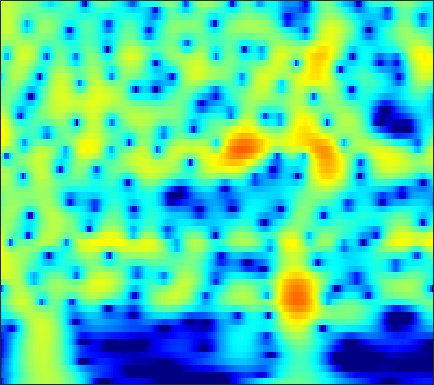

Values plotted in this chart, from the file beside it:
-18.211, -15.901, -13.226, -10.951, -9.4626, -7.7018, -6.1534, -5.1124, -3.8634, -2.7579, -1.7791, -1.1209, -0.33829, 0.3423, 0.78842, 1.3014, 1.7259, 1.9868, 2.2592, 2.4483, 2.5544, 2.5808, 2.5456, 2.4297
-14.86, -14.02, -12.72, -11.29, -10.16, -8.643, -7.157, -6.087, -4.737, -3.488, -2.35, -1.57, -0.6319, 0.1917, 0.7347, 1.36, 1.874, 2.188, 2.512, 2.729, 2.842, 2.858, 2.791, 2.623
-15.65, -14.2, -12.39, -10.7, -9.484, -7.944, -6.486, -5.449, -4.146, -2.937, -1.828, -1.066, -0.1448, 0.6629, 1.193, 1.797, 2.281, 2.566, 2.839, 2.99, 3.019, 2.961, 2.775, 2.467
-16.63, -15.07, -13.08, -11.17, -9.809, -8.087, -6.476, -5.343, -3.935, -2.646, -1.479, -0.6834, 0.267, 1.091, 1.623, 2.219, 2.682, 2.941, 3.166, 3.254, 3.201, 3.068, 2.765, 2.315
-19.1, -17.11, -14.65, -12.38, -10.79, -8.822, -7.008, -5.746, -4.195, -2.789, -1.527, -0.6735, 0.3382, 1.207, 1.765, 2.381, 2.853, 3.11, 3.323, 3.385, 3.296, 3.129, 2.773, 2.261
-19.74, -17.84, -15.39, -13.07, -11.43, -9.377, -7.479, -6.157, -4.527, -3.048, -1.716, -0.8147, 0.2567, 1.178, 1.769, 2.423, 2.923, 3.195, 3.419, 3.484, 3.388, 3.211, 2.832, 2.292
-19.88, -17.96, -15.58, -13.36, -11.8, -9.823, -7.974, -6.663, -5.016, -3.487, -2.086, -1.123, 0.03514, 1.04, 1.692, 2.416, 2.973, 3.28, 3.538, 3.626, 3.54, 3.364, 2.975, 2.411
-17.62, -16.6, -15.27, -13.92, -12.87, -11.36, -9.685, -8.348, -6.522, -4.724, -3.029, -1.86, -0.4581, 0.7522, 1.528, 2.387, 3.044, 3.406, 3.718, 3.836, 3.762, 3.583, 3.181, 2.595
-14.39, -14.81, -15.8, -17.66, -19.79, -21.92, -17.98, -14.09, -9.907, -6.662, -4.079, -2.468, -0.6812, 0.7599, 1.646, 2.592, 3.293, 3.67, 3.98, 4.078, 3.971, 3.762, 3.314, 2.673
-10.18, -10.33, -10.69, -11.14, -11.35, -11.06, -9.857, -8.454, -6.296, -4.175, -2.284, -1.052, 0.3451, 1.476, 2.164, 2.88, 3.383, 3.633, 3.802, 3.792, 3.603, 3.347, 2.846, 2.157
-7.642, -7.008, -6.192, -5.348, -4.681, -3.805, -2.911, -2.214, -1.259, -0.3203, 0.5361, 1.095, 1.709, 2.185, 2.442, 2.661, 2.746, 2.732, 2.634, 2.456, 2.211, 1.968, 1.544, 0.9759
-6.746, -5.26, -3.562, -2.13, -1.221, -0.1914, 0.6805, 1.256, 1.907, 2.392, 2.693, 2.797, 2.768, 2.521, 2.201, 1.61, 0.8927, 0.3331, -0.3037, -0.6724, -0.7281, -0.6391, -0.4831, -0.4544
-4.024, -2.943, -1.477, -0.1587, 0.7059, 1.709, 2.572, 3.091, 3.577, 3.814, 3.8, 3.619, 3.112, 2.247, 1.303, -0.4608, -3.011, -5.76, -11.44, -15.48, -9.134, -5.918, -3.284, -1.732
-6.088, -5.149, -3.396, -1.639, -0.4634, 0.8953, 1.944, 2.505, 2.957, 3.127, 3.03, 2.772, 2.214, 1.403, 0.6449, -0.5644, -1.941, -2.993, -4.093, -4.415, -3.779, -2.941, -1.751, -0.7888
-15.51, -10.39, -5.48, -2.521, -0.9404, 0.6216, 1.601, 2.01, 2.234, 2.134, 1.726, 1.242, 0.4461, -0.3929, -0.9844, -1.627, -2.015, -2.09, -1.919, -1.547, -1.04, -0.6074, 0.01012, 0.5394
0.2868, 0.5486, 1.086, 1.714, 2.174, 2.592, 2.718, 2.627, 2.23, 1.444, 0.2337, -0.9524, -3.045, -5.754, -8.032, -10.06, -9, -7.196, -4.973, -3.213, -1.865, -1.058, -0.2382, 0.3729
3.861, 3.86, 3.826, 3.797, 3.726, 3.49, 3.101, 2.7, 1.934, 0.8612, -0.518, -1.815, -3.968, -6.597, -8.671, -10.43, -9.706, -8.216, -6.292, -4.786, -3.62, -2.925, -2.251, -1.759
4.578, 4.499, 4.343, 4.121, 3.875, 3.472, 2.998, 2.555, 1.834, 1.011, 0.05015, -0.7408, -1.832, -2.898, -3.635, -4.404, -4.919, -5.175, -5.337, -5.37, -5.347, -5.294, -5.129, -4.874
4.929, 4.758, 4.478, 4.1, 3.798, 3.388, 2.913, 2.523, 1.983, 1.389, 0.7131, 0.1813, -0.5726, -1.392, -2.058, -2.975, -3.983, -4.821, -6.043, -7.4, -8.811, -9.697, -10.18, -9.691
5.334, 4.902, 4.266, 3.645, 3.25, 2.776, 2.367, 2.134, 1.855, 1.529, 1.193, 0.8889, 0.3812, -0.2151, -0.7394, -1.629, -2.736, -3.764, -5.61, -8.184, -12.03, -16.91, -27.03, -16.35
5.543, 4.442, 2.775, 1.219, 0.2947, -0.264, -0.005366, 0.3742, 0.8061, 1.096, 1.224, 1.195, 1.085, 0.9209, 0.7608, 0.4564, 0.04273, -0.3657, -1.132, -2.06, -3.048, -3.734, -4.24, -4.296
5.06, 3.188, -0.3236, -6.489, -16.5, -12.27, -5.163, -2.93, -1.521, -1, -1.155, -1.432, -1.657, -1.484, -1.027, -0.1134, 0.7669, 1.304, 1.891, 2.224, 2.36, 2.374, 2.263, 1.994
3.683, 2.683, 1.115, -0.3818, -1.366, -2.172, -2.476, -2.779, -3.393, -4.697, -7.086, -10.03, -18.19, -18.25, -10.97, -5.983, -2.906, -1.285, 0.3194, 1.46, 2.236, 2.639, 2.917, 2.975
2.063, 1.819, 1.365, 0.7375, 0.1975, -0.5132, -1.413, -2.128, -3.261, -4.634, -6.068, -7.239, -8.21, -8.191, -7.411, -5.745, -3.986, -2.694, -1.181, 0.07224, 1.085, 1.651, 2.204, 2.523
0.9924, 1.185, 1.236, 1.021, 0.772, 0.2145, -0.5637, -1.243, -2.4, -3.703, -5.141, -6.198, -7.295, -7.757, -7.486, -6.324, -4.709, -3.409, -1.785, -0.403, 0.7245, 1.38, 2.046, 2.451
0.4538, 0.9546, 1.375, 1.547, 1.495, 1.145, 0.5581, -0.1299, -1.308, -2.947, -5.216, -7.503, -12.38, -23.95, -19.82, -10.6, -6.13, -3.872, -1.664, -0.022, 1.142, 1.791, 2.366, 2.656
-0.5554, 0.2511, 1.026, 1.5, 1.625, 1.6, 1.281, 0.88, 0.1275, -0.8858, -2.107, -3.129, -4.393, -5.093, -4.946, -3.924, -2.478, -1.392, -0.114, 0.8873, 1.609, 1.96, 2.18, 2.139
-1.36, -0.5017, 0.3431, 0.8771, 1.125, 1.268, 1.21, 1.089, 0.7882, 0.4389, 0.04961, -0.2068, -0.4516, -0.528, -0.4419, -0.182, 0.2261, 0.5519, 0.9747, 1.297, 1.483, 1.498, 1.337, 0.9308
-0.7664, -0.2291, 0.2912, 0.6065, 0.7631, 0.814, 0.7663, 0.674, 0.5164, 0.3783, 0.2615, 0.2371, 0.2651, 0.3844, 0.5243, 0.7468, 0.9866, 1.146, 1.305, 1.369, 1.303, 1.153, 0.7972, 0.2391
0.6244, 0.7802, 0.867, 0.8245, 0.6987, 0.3963, 0.02748, -0.3135, -0.6994, -1.011, -1.074, -0.9811, -0.671, -0.2075, 0.1649, 0.6697, 1.084, 1.339, 1.547, 1.612, 1.501, 1.316, 0.917, 0.3714
2.114, 2.022, 1.782, 1.365, 0.875, 0.056, -1.088, -2.091, -3.66, -5.103, -5.641, -5.131, -3.599, -1.913, -0.7819, 0.4406, 1.343, 1.809, 2.185, 2.289, 2.155, 1.903, 1.405, 0.7514
2.867, 2.724, 2.365, 1.772, 1.202, 0.1293, -1.372, -2.955, -6.042, -11.31, -18.13, -12.09, -5.984, -2.505, -0.6664, 1.035, 2.187, 2.727, 3.108, 3.116, 2.795, 2.328, 1.439, 0.2237
1.638, 1.459, 1.056, 0.6152, 0.3329, -0.1906, -0.7084, -1.243, -1.905, -2.433, -2.421, -1.996, -0.9251, 0.3352, 1.213, 2.211, 2.914, 3.25, 3.409, 3.218, 2.649, 1.959, 0.6189, -1.299
-1.014, -2.088, -3.277, -3.556, -3.26, -2.45, -1.706, -1.222, -0.7437, -0.3254, 0.0667, 0.4803, 1.061, 1.739, 2.209, 2.802, 3.218, 3.409, 3.426, 3.189, 2.6, 1.954, 0.7527, -0.774
-2.059, -5.566, -15.08, -14.89, -8.401, -4.269, -2.38, -1.504, -0.9496, -0.6134, -0.3013, 0.03617, 0.636, 1.375, 1.983, 2.69, 3.263, 3.526, 3.675, 3.556, 3.204, 2.748, 1.942, 0.8496
3.823, 2.489, 0.9617, 0.1166, -0.1964, -0.2722, -0.5954, -1.165, -2.408, -4.248, -5.926, -6.243, -4.549, -2.237, -0.7398, 0.7565, 1.756, 2.229, 2.564, 2.586, 2.428, 2.188, 1.749, 1.12
6.695, 5.856, 4.773, 3.651, 2.85, 1.589, 0.1699, -1.192, -3.546, -6.776, -11.05, -12.25, -8.82, -5.546, -3.782, -2.292, -1.519, -1.288, -1.371, -1.702, -2.16, -2.361, -2.418, -2.173
7.088, 6.406, 5.379, 4.277, 3.394, 2.158, 0.8139, -0.1775, -1.548, -2.757, -3.66, -4.05, -4.075, -3.828, -3.626, -3.53, -3.794, -4.351, -5.705, -7.936, -11.3, -13.66, -12.13, -8.367
6.831, 6.146, 5.121, 4.002, 3.081, 1.851, 0.6245, -0.2824, -1.292, -2.13, -2.673, -2.891, -3.051, -3.062, -3.132, -3.313, -3.751, -4.338, -5.519, -7.276, -9.41, -10.45, -9.562, -7.065
6.063, 5.335, 4.232, 2.912, 1.796, 0.1153, -1.636, -2.984, -4.398, -5.196, -5.213, -4.843, -4.21, -3.553, -3.136, -2.711, -2.481, -2.416, -2.418, -2.507, -2.499, -2.346, -1.932, -1.295
4.246, 3.614, 2.506, 1.037, -0.3296, -2.658, -5.832, -8.986, -15.64, -19.87, -13.12, -9.893, -7.138, -5.323, -4.261, -3.163, -2.277, -1.703, -1.047, -0.4453, 0.1181, 0.5274, 1.075, 1.582
1.745, 1.415, 0.6587, -0.4276, -1.522, -3.292, -5.457, -7.316, -9.545, -10.63, -10.14, -9.227, -7.953, -6.747, -5.903, -4.784, -3.648, -2.809, -1.729, -0.6947, 0.2434, 0.8808, 1.649, 2.313
-0.211, -0.1463, -0.3072, -0.7874, -1.306, -2.269, -3.393, -4.28, -5.52, -6.633, -7.625, -8.348, -9.085, -9.409, -9.185, -8.118, -6.517, -5.181, -3.445, -1.891, -0.5018, 0.4144, 1.469, 2.352
-1.12, -0.7399, -0.4617, -0.4716, -0.6429, -1.089, -1.814, -2.5, -3.673, -5.176, -7.156, -9.094, -12.83, -19.72, -25.87, -16.04, -10.52, -7.828, -5.118, -2.987, -1.238, -0.1084, 1.185, 2.25
-1.731, -1.166, -0.5879, -0.1779, -0.05703, -0.07175, -0.3772, -0.8465, -1.688, -2.884, -4.452, -5.848, -7.86, -9.648, -10.26, -9.76, -8.367, -7.15, -5.437, -3.735, -2.092, -0.9098, 0.5277, 1.77
-4.079, -2.852, -1.395, -0.2425, 0.3784, 0.8661, 1.037, 0.9559, 0.5592, -0.125, -1.037, -1.864, -3.093, -4.373, -5.315, -6.54, -7.646, -8.166, -7.997, -6.561, -4.385, -2.729, -0.7419, 0.8966
-7.873, -4.765, -2.031, -0.246, 0.7272, 1.583, 2.071, 2.261, 2.207, 1.873, 1.257, 0.6195, -0.5257, -2.013, -3.439, -5.96, -9.768, -14.66, -27.3, -12.84, -7.21, -4.556, -1.959, -0.06985
-2.605, -2.004, -1.002, -0.05475, 0.615, 1.403, 2.011, 2.322, 2.563, 2.547, 2.239, 1.813, 1.003, -0.1003, -1.133, -2.697, -4.312, -5.345, -6.072, -5.809, -4.78, -3.806, -2.479, -1.228
-0.5784, -1.191, -1.542, -1.324, -0.785, 0.2645, 1.329, 1.992, 2.698, 3.077, 3.141, 2.99, 2.549, 1.831, 1.124, 0.0204, -1.185, -2.124, -3.329, -4.336, -4.896, -4.877, -4.243, -3.139
-1.61, -4.327, -9.478, -10.18, -6.275, -2.153, 0.5176, 1.893, 3.173, 3.938, 4.3, 4.324, 4.085, 3.552, 2.953, 1.859, 0.4251, -0.9625, -3.365, -6.806, -12.3, -16.39, -11.2, -6.435
-0.3025, -2.035, -4, -4.256, -3.142, -1.07, 0.715, 1.749, 2.723, 3.344, 3.641, 3.686, 3.514, 3.109, 2.658, 1.835, 0.6973, -0.3746, -2.127, -4.201, -6.192, -6.933, -6.311, -4.736
1.51, 1.127, 0.7606, 0.6643, 0.7574, 1.03, 1.365, 1.591, 1.773, 1.83, 1.772, 1.681, 1.5, 1.254, 1.029, 0.6815, 0.2347, -0.1582, -0.7575, -1.368, -1.872, -2.132, -2.289, -2.299
2.21, 2.341, 2.4, 2.38, 2.325, 2.136, 1.821, 1.492, 0.9442, 0.2723, -0.4024, -0.8297, -1.144, -1.13, -0.9613, -0.6456, -0.3205, -0.1386, -0.001349, 0.01276, -0.0774, -0.2036, -0.4399, -0.784
2.467, 2.961, 3.35, 3.432, 3.306, 2.894, 2.154, 1.354, -0.09346, -2.066, -4.614, -6.681, -8.126, -6.604, -4.779, -2.698, -1.176, -0.3564, 0.4082, 0.8636, 1.056, 1.057, 0.8698, 0.4746
2.381, 2.991, 3.476, 3.598, 3.453, 2.977, 2.138, 1.244, -0.4085, -2.704, -5.927, -9.016, -11.63, -8.704, -6.05, -3.429, -1.675, -0.7419, 0.1079, 0.6195, 0.8701, 0.9105, 0.7869, 0.4811
2.558, 2.929, 3.191, 3.212, 3.077, 2.675, 2.052, 1.436, 0.4694, -0.6205, -1.695, -2.364, -2.86, -2.817, -2.519, -1.973, -1.427, -1.089, -0.7776, -0.6307, -0.616, -0.6806, -0.8296, -1.045
3.226, 3.302, 3.283, 3.147, 2.976, 2.636, 2.188, 1.789, 1.206, 0.6033, 0.04451, -0.3063, -0.677, -0.9363, -1.07, -1.206, -1.349, -1.509, -1.796, -2.173, -2.619, -2.949, -3.315, -3.53
4.023, 3.83, 3.586, 3.321, 3.091, 2.763, 2.366, 2.039, 1.543, 1.036, 0.5679, 0.2672, -0.057, -0.3219, -0.5133, -0.8169, -1.268, -1.744, -2.607, -3.751, -5.159, -6.279, -7.567, -8.025
